Run: headless pygame with SDL's dummy video driver; simulated clock (each Clock.tick advances the game by its frame time, no real sleeping); random seed 0; keys injected as events and as key.get_pressed() state; no mouse input.
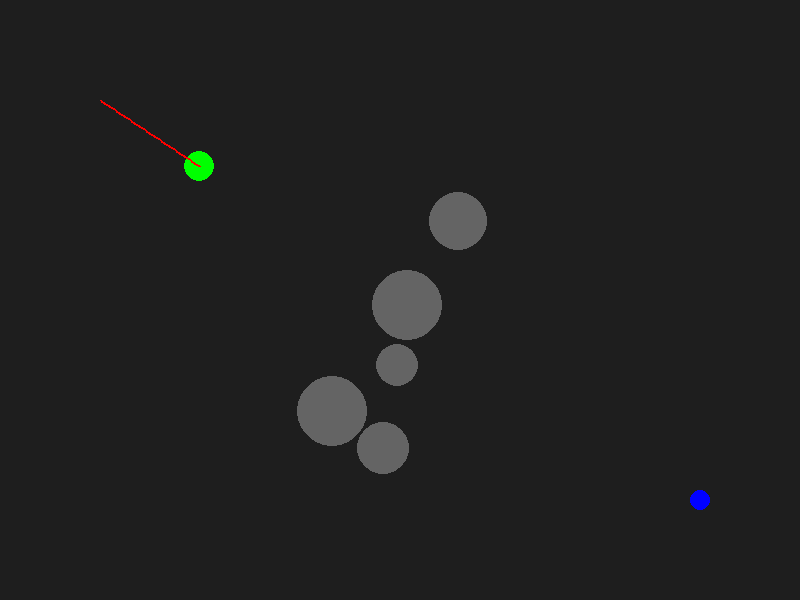
Frame 1 of 4 · flips 1–60 · no input
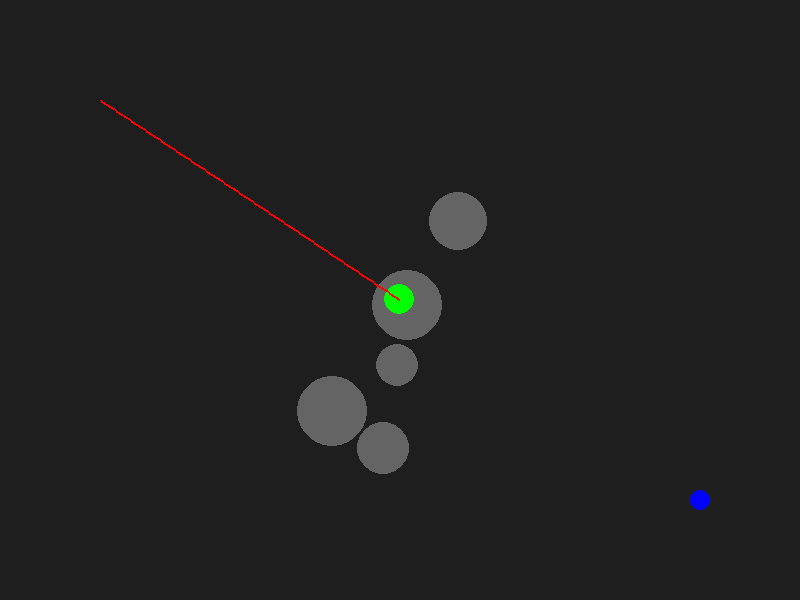
Frame 2 of 4 · flips 61–180 · tapped SPACE, RETURN · held RIGHT (→), D
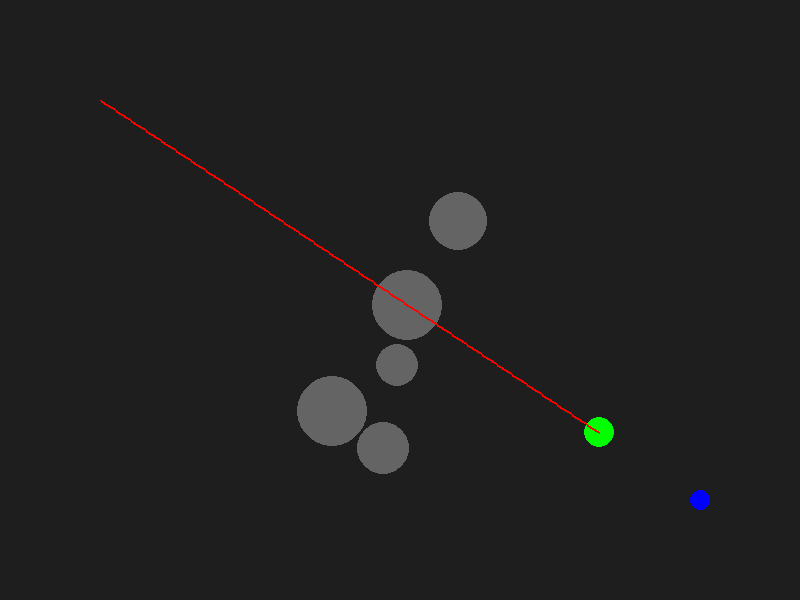
Frame 3 of 4 · flips 181–300 · held DOWN (↓), S
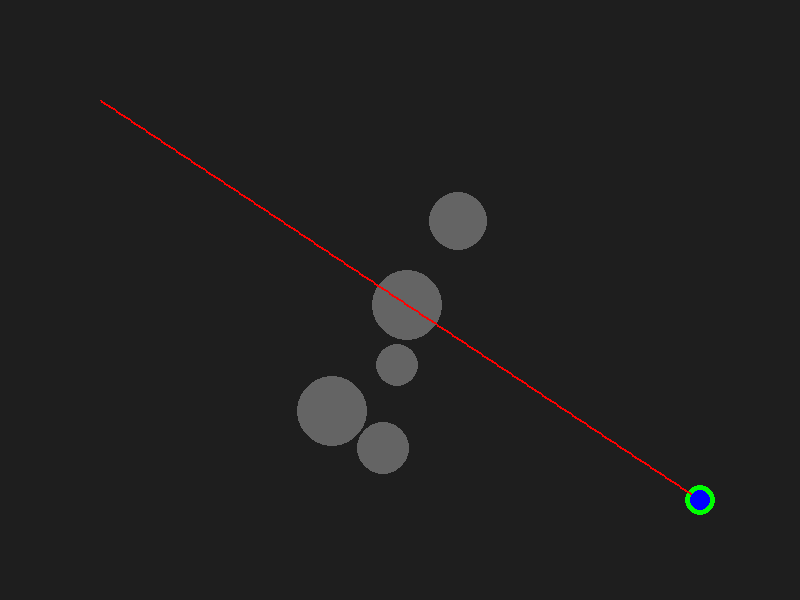
Frame 4 of 4 · flips 301–420 · held LEFT (←), A, UP (↑), W

The pygame program that drew these frames:

"""
Autonomous Robot Simulation (Pygame)

Features:
- Robot pathfinding
- Sensor simulation
- GUI (Pygame)
- Modular design
- Error handling
"""
import pygame
import sys
import math
import random

WIDTH, HEIGHT = 800, 600
FPS = 60

class Robot:
    def __init__(self, x, y):
        self.x = x
        self.y = y
        self.angle = 0
        self.speed = 2
        self.path = [(x, y)]
    def move(self, target):
        dx = target[0] - self.x
        dy = target[1] - self.y
        dist = math.hypot(dx, dy)
        if dist > 1:
            self.angle = math.atan2(dy, dx)
            self.x += self.speed * math.cos(self.angle)
            self.y += self.speed * math.sin(self.angle)
            self.path.append((self.x, self.y))
    def draw(self, screen):
        pygame.draw.circle(screen, (0,255,0), (int(self.x), int(self.y)), 15)
        if len(self.path) > 1:
            pygame.draw.lines(screen, (255,0,0), False, [(int(px), int(py)) for px, py in self.path], 2)

class Obstacle:
    def __init__(self, x, y, r):
        self.x = x
        self.y = y
        self.r = r
    def draw(self, screen):
        pygame.draw.circle(screen, (100,100,100), (int(self.x), int(self.y)), self.r)

class Simulation:
    def __init__(self):
        pygame.init()
        self.screen = pygame.display.set_mode((WIDTH, HEIGHT))
        self.clock = pygame.time.Clock()
        self.robot = Robot(100, 100)
        self.target = (700, 500)
        self.obstacles = [Obstacle(random.randint(200,600), random.randint(150,450), random.randint(20,40)) for _ in range(5)]
        self.running = True
    def run(self):
        while self.running:
            for event in pygame.event.get():
                if event.type == pygame.QUIT:
                    self.running = False
            self.screen.fill((30,30,30))
            for obs in self.obstacles:
                obs.draw(self.screen)
            self.robot.move(self.target)
            self.robot.draw(self.screen)
            pygame.draw.circle(self.screen, (0,0,255), self.target, 10)
            pygame.display.flip()
            self.clock.tick(FPS)
        pygame.quit()
        sys.exit()

if __name__ == "__main__":
    try:
        sim = Simulation()
        sim.run()
    except Exception as e:
        print(f"Error: {e}")
        sys.exit(1)
